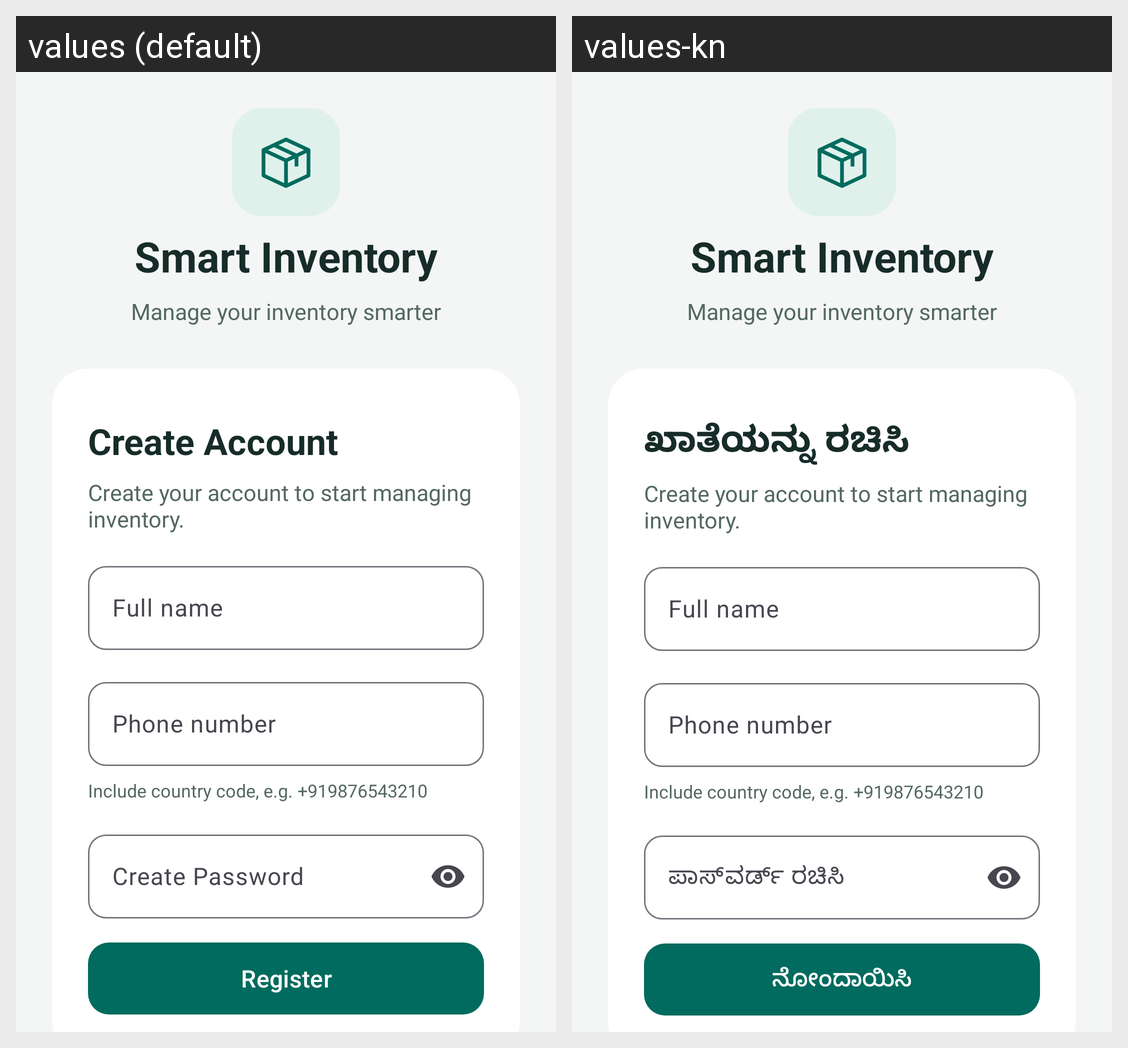

Translations of the strings shown on this Android screen, per locale in the grid:
Android screen res/layout/activity_register.xml rendered under 2 locales, left to right: values (default), values-kn. Device: Nexus 5 (rendered at 1080×1920; each locale shown at half size, 540×960, under a caption strip naming it); theme Theme.SmartInventory.Auth.
Strings drawn on this screen, with the default value and each locale's value (text and hints the layout hard-codes, and strings that could not be matched under every locale, appear in the picture but are not listed):

auth_brand
  values: Smart Inventory
  values-kn: Smart Inventory  [not translated; the default value is used]

auth_tagline
  values: Manage your inventory smarter
  values-kn: Manage your inventory smarter  [not translated; the default value is used]

create_account
  values: Create Account
  values-kn: ಖಾತೆಯನ್ನು ರಚಿಸಿ

auth_register_help
  values: Create your account to start managing inventory.
  values-kn: Create your account to start managing inventory.  [not translated; the default value is used]

auth_full_name
  values: Full name
  values-kn: Full name  [not translated; the default value is used]

auth_phone
  values: Phone number
  values-kn: Phone number  [not translated; the default value is used]

auth_phone_hint
  values: Include country code, e.g. +919876543210
  values-kn: Include country code, e.g. +919876543210  [not translated; the default value is used]

create_password
  values: Create Password
  values-kn: ಪಾಸ್‌ವರ್ಡ್ ರಚಿಸಿ

register
  values: Register
  values-kn: ನೋಂದಾಯಿಸಿ
